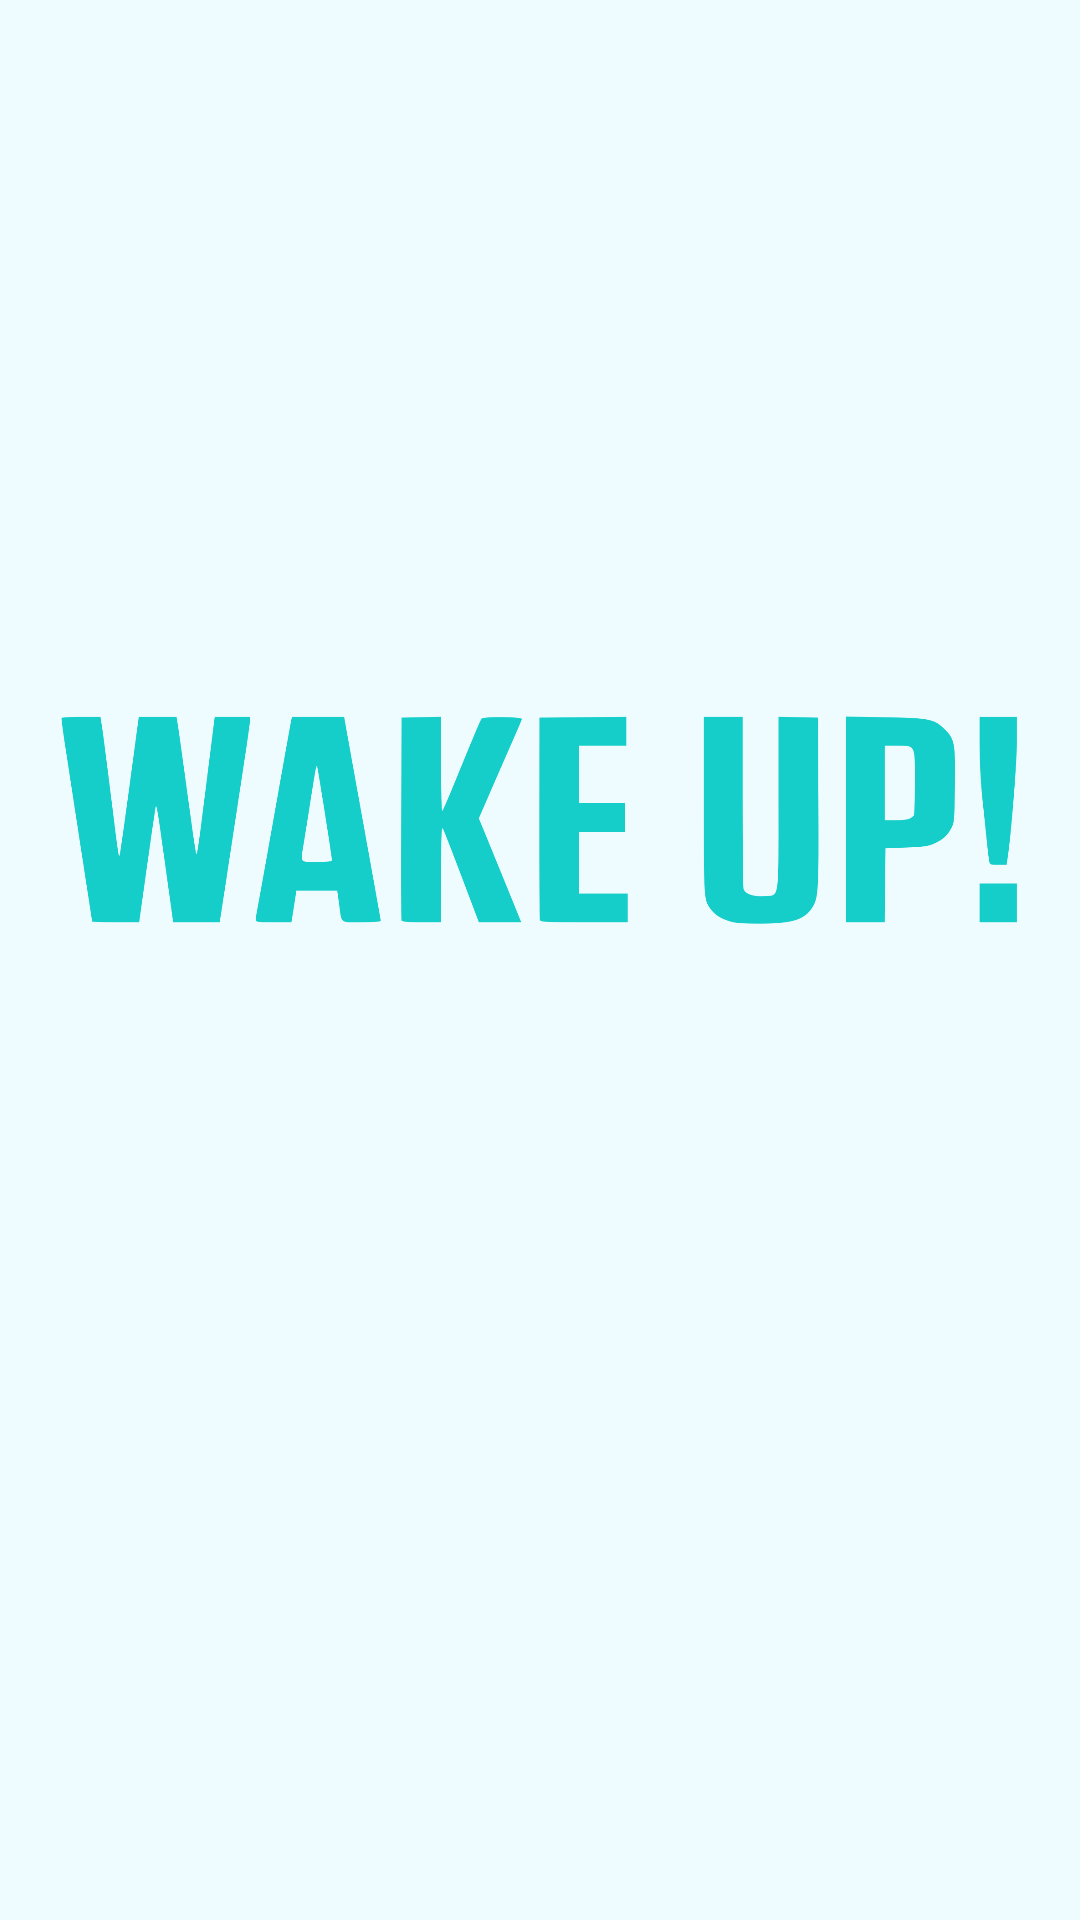

Android layout source for this screen:
<!-- AndroidManifest.xml: activity theme AppTheme -->
<!-- res/layout/activity_splash.xml -->
<RelativeLayout xmlns:android="http://schemas.android.com/apk/res/android"
    xmlns:tools="http://schemas.android.com/tools" android:layout_width="match_parent"
    android:layout_height="match_parent" android:paddingLeft="@dimen/activity_horizontal_margin"
    android:paddingRight="@dimen/activity_horizontal_margin"
    android:paddingTop="@dimen/activity_vertical_margin"
    android:paddingBottom="@dimen/activity_vertical_margin" tools:context=".Login">

    <ImageView
        android:layout_width="wrap_content"
        android:layout_height="wrap_content"
        android:id="@+id/imageView"
        android:src="@drawable/wake_up"
        android:layout_centerVertical="true"
        android:layout_centerHorizontal="true" />
</RelativeLayout>
<!-- resources referenced by this layout -->
<resources>
  <dimen name="activity_horizontal_margin">16dp</dimen>
  <dimen name="activity_vertical_margin">16dp</dimen>
  <!-- drawable wake_up: png bitmap (drawable-hdpi, 33755 bytes) -->
  <style name="AppTheme" parent="Theme.AppCompat.Light.NoActionBar">
          <item name="colorPrimary">@color/primary_color</item>
          <item name="colorPrimaryDark">@color/primary_color_darker</item>
          <item name="colorAccent">@color/primary_color</item>
          <item name="android:windowBackground">@color/background</item>
      </style>
  <color name="primary_color">#ff15cdc9</color>
  <color name="primary_color_darker">#15bdb9</color>
  <color name="background">#effcff</color>
</resources>
